12-way image classification set "nap chai" from GitHub (mustakinshvn/PDS-12-24); label vocabulary: train den, train do, train hong, train trang, train vang, train xanh la, val den, val do, val hong, val trang, val vang, val xanh la.

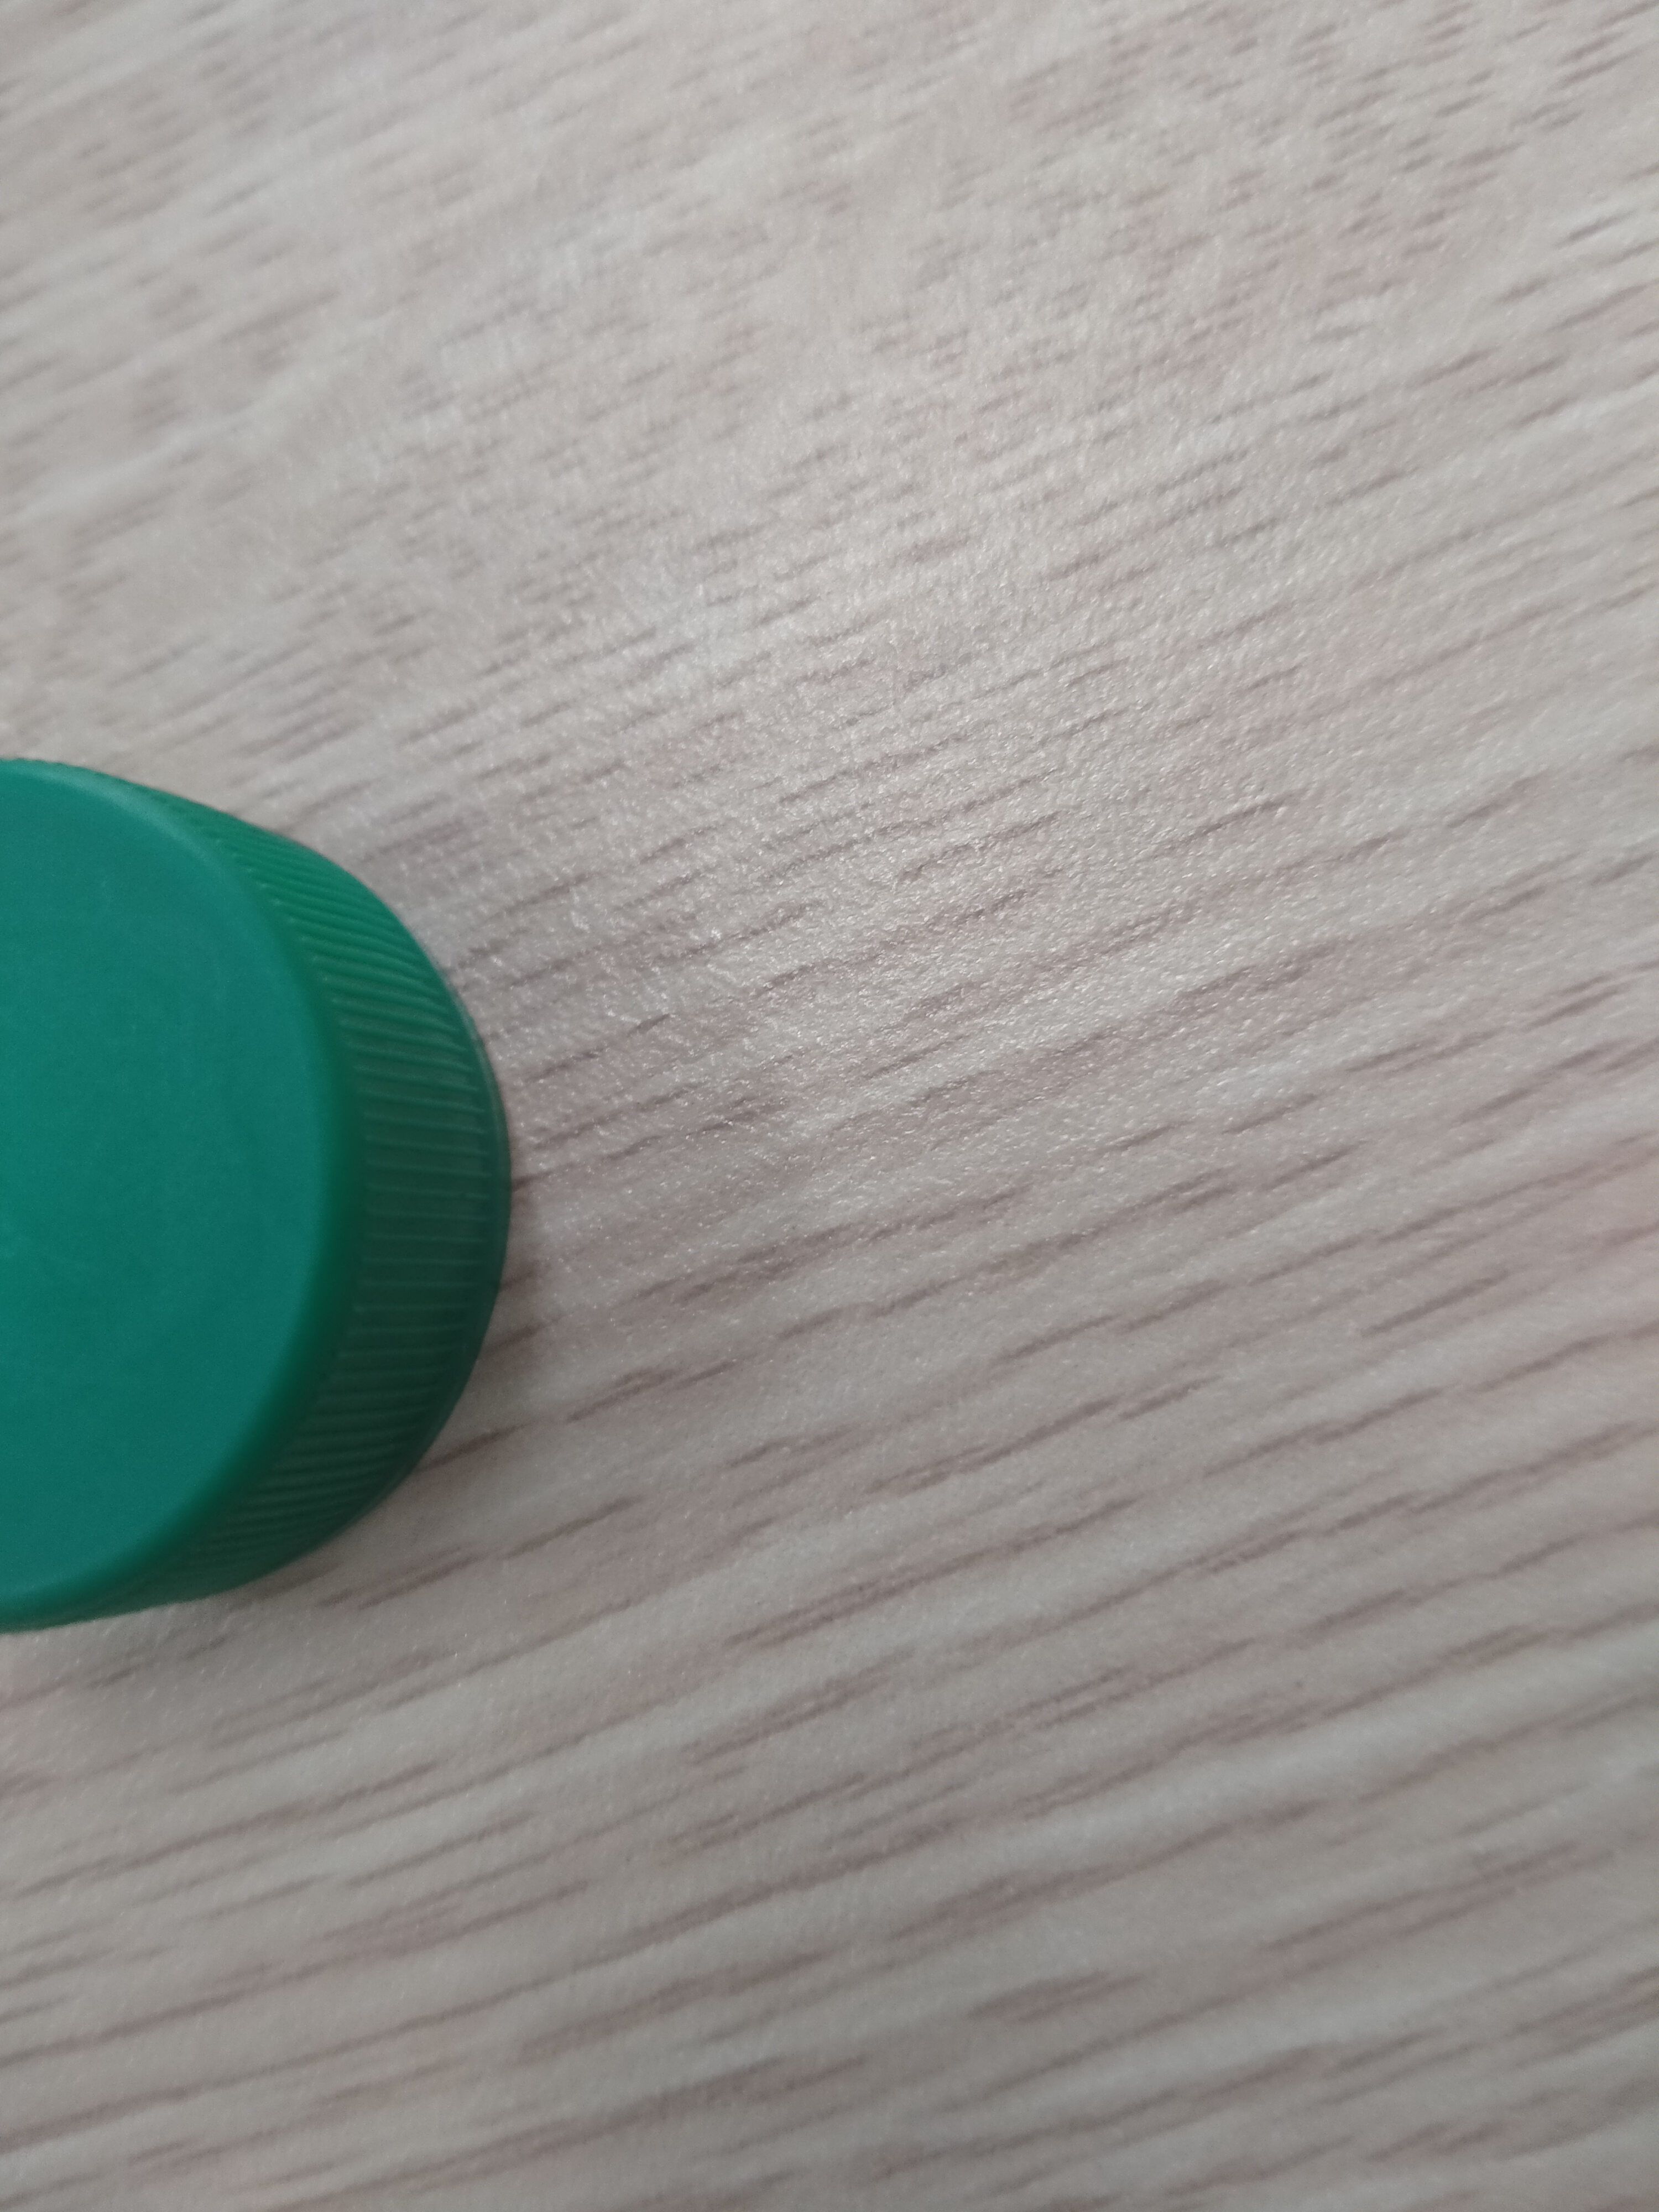
Label: train xanh la

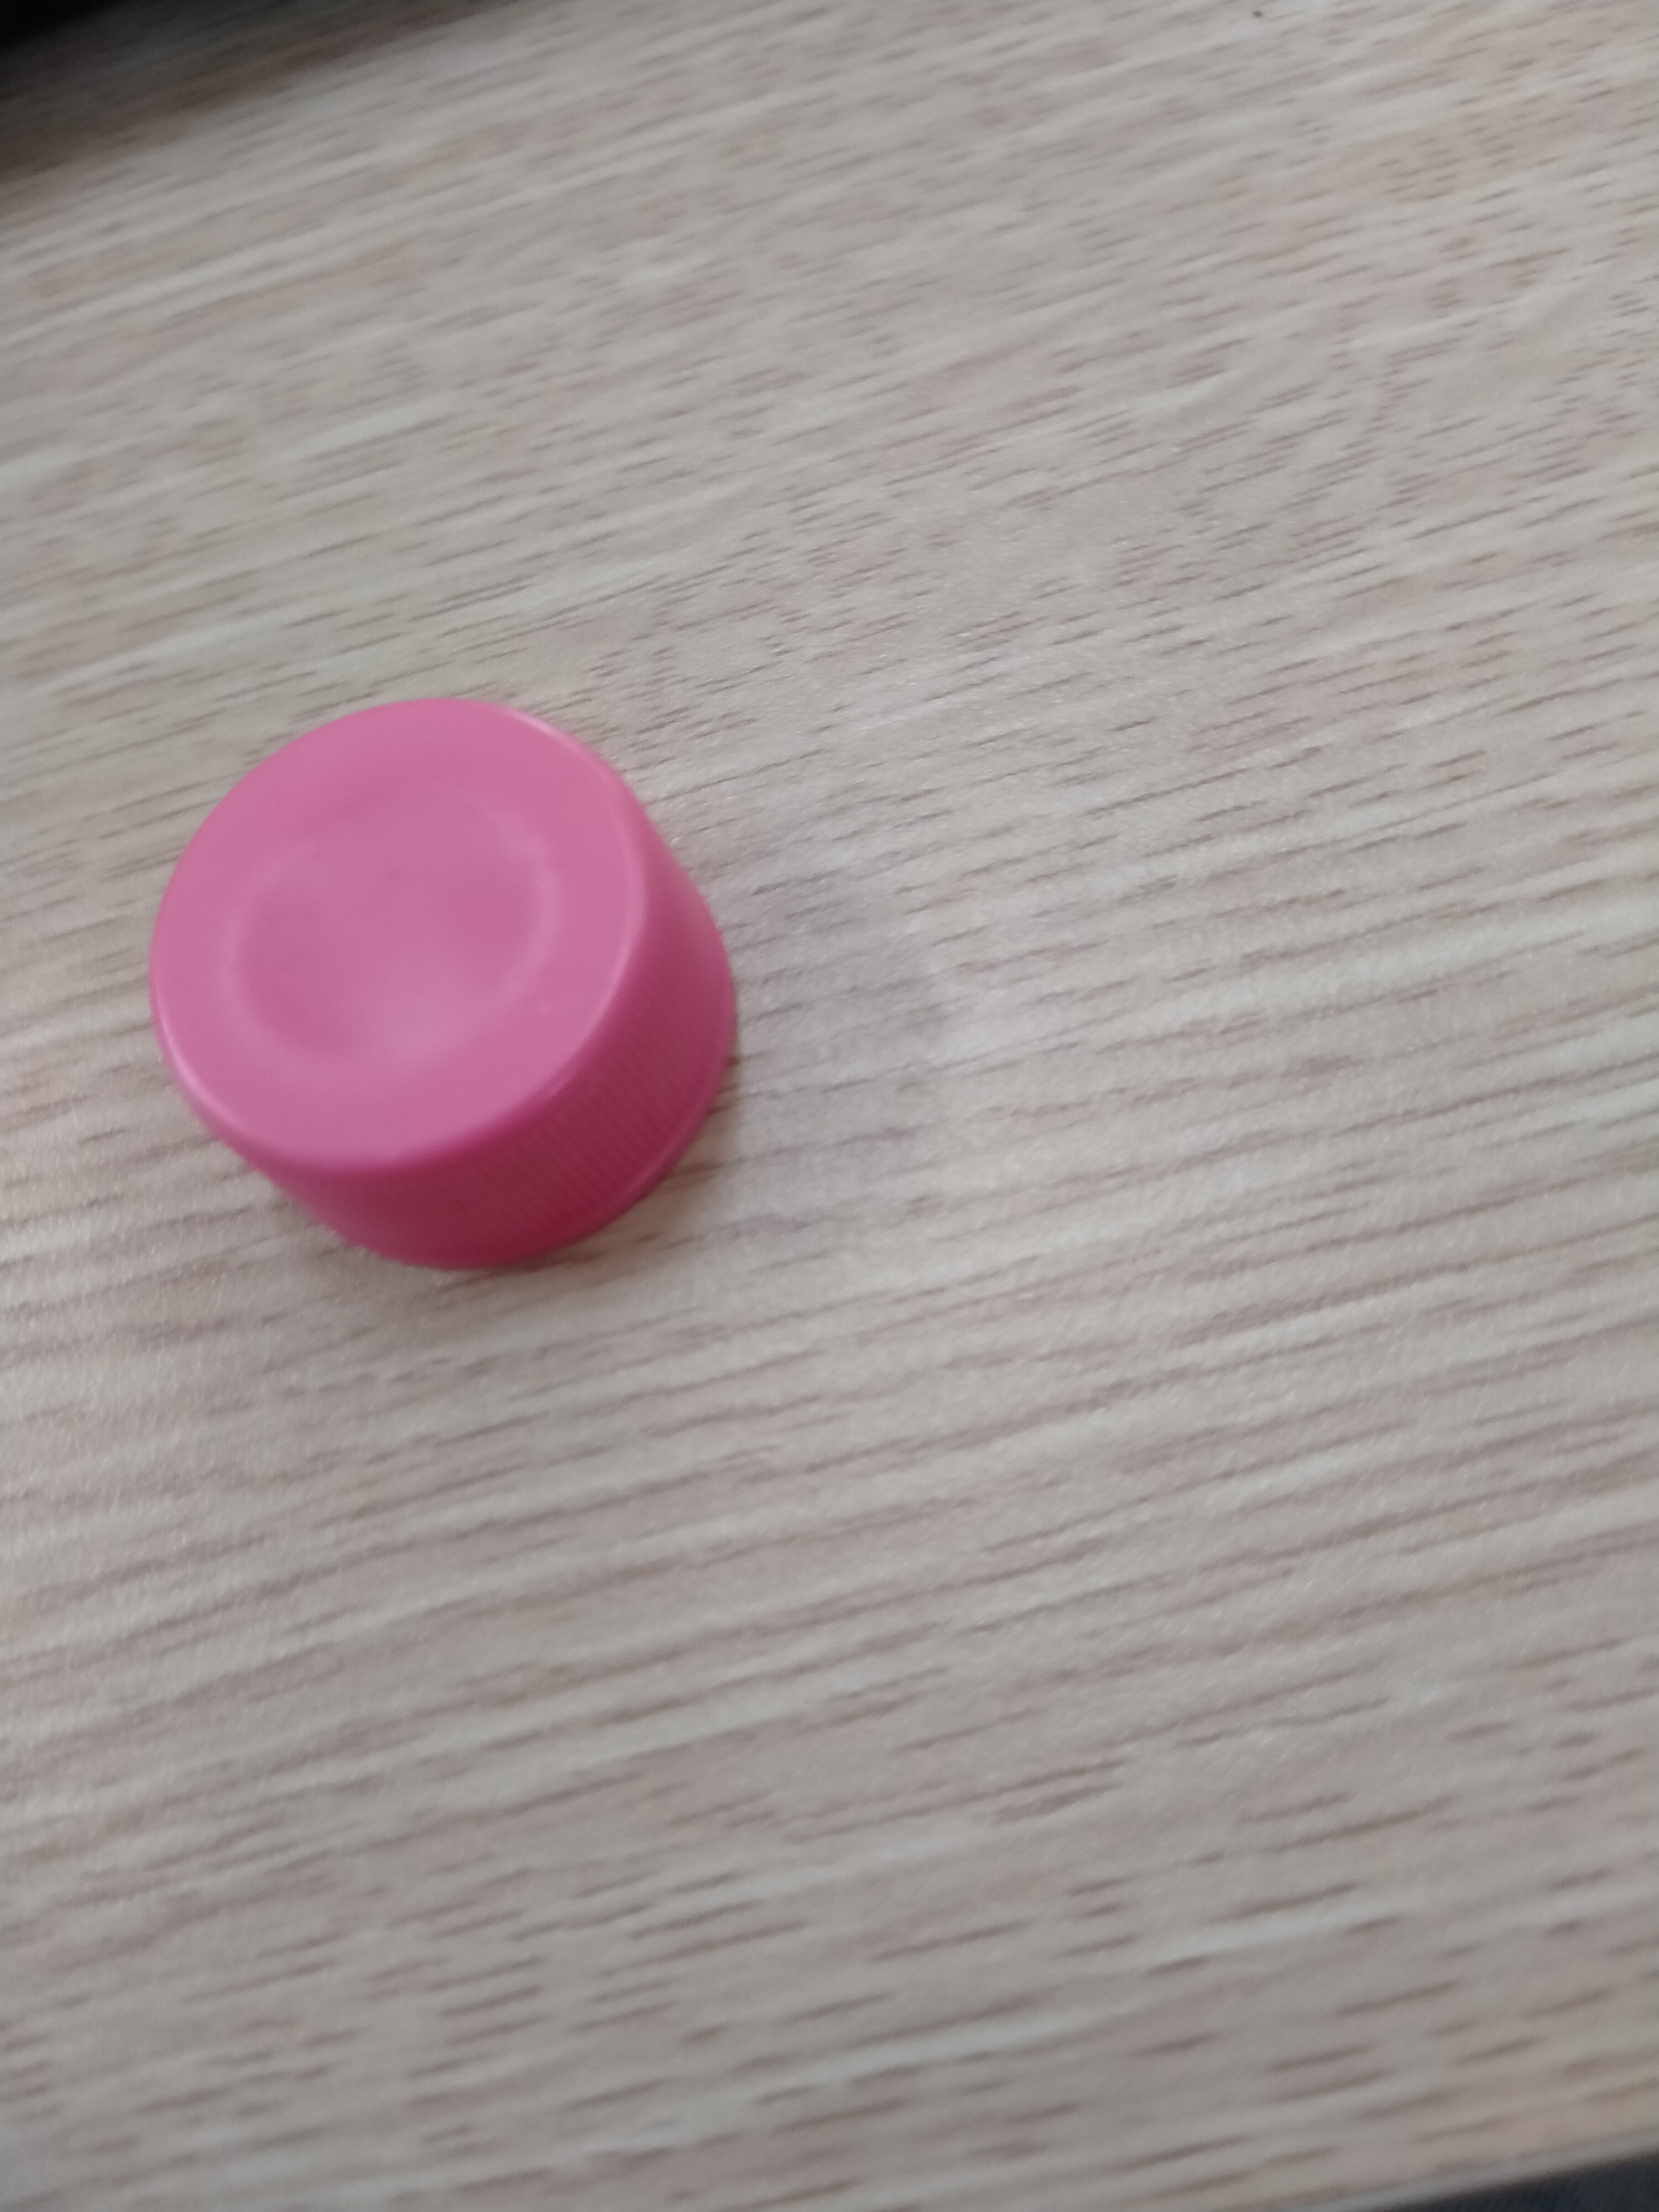
Label: train hong

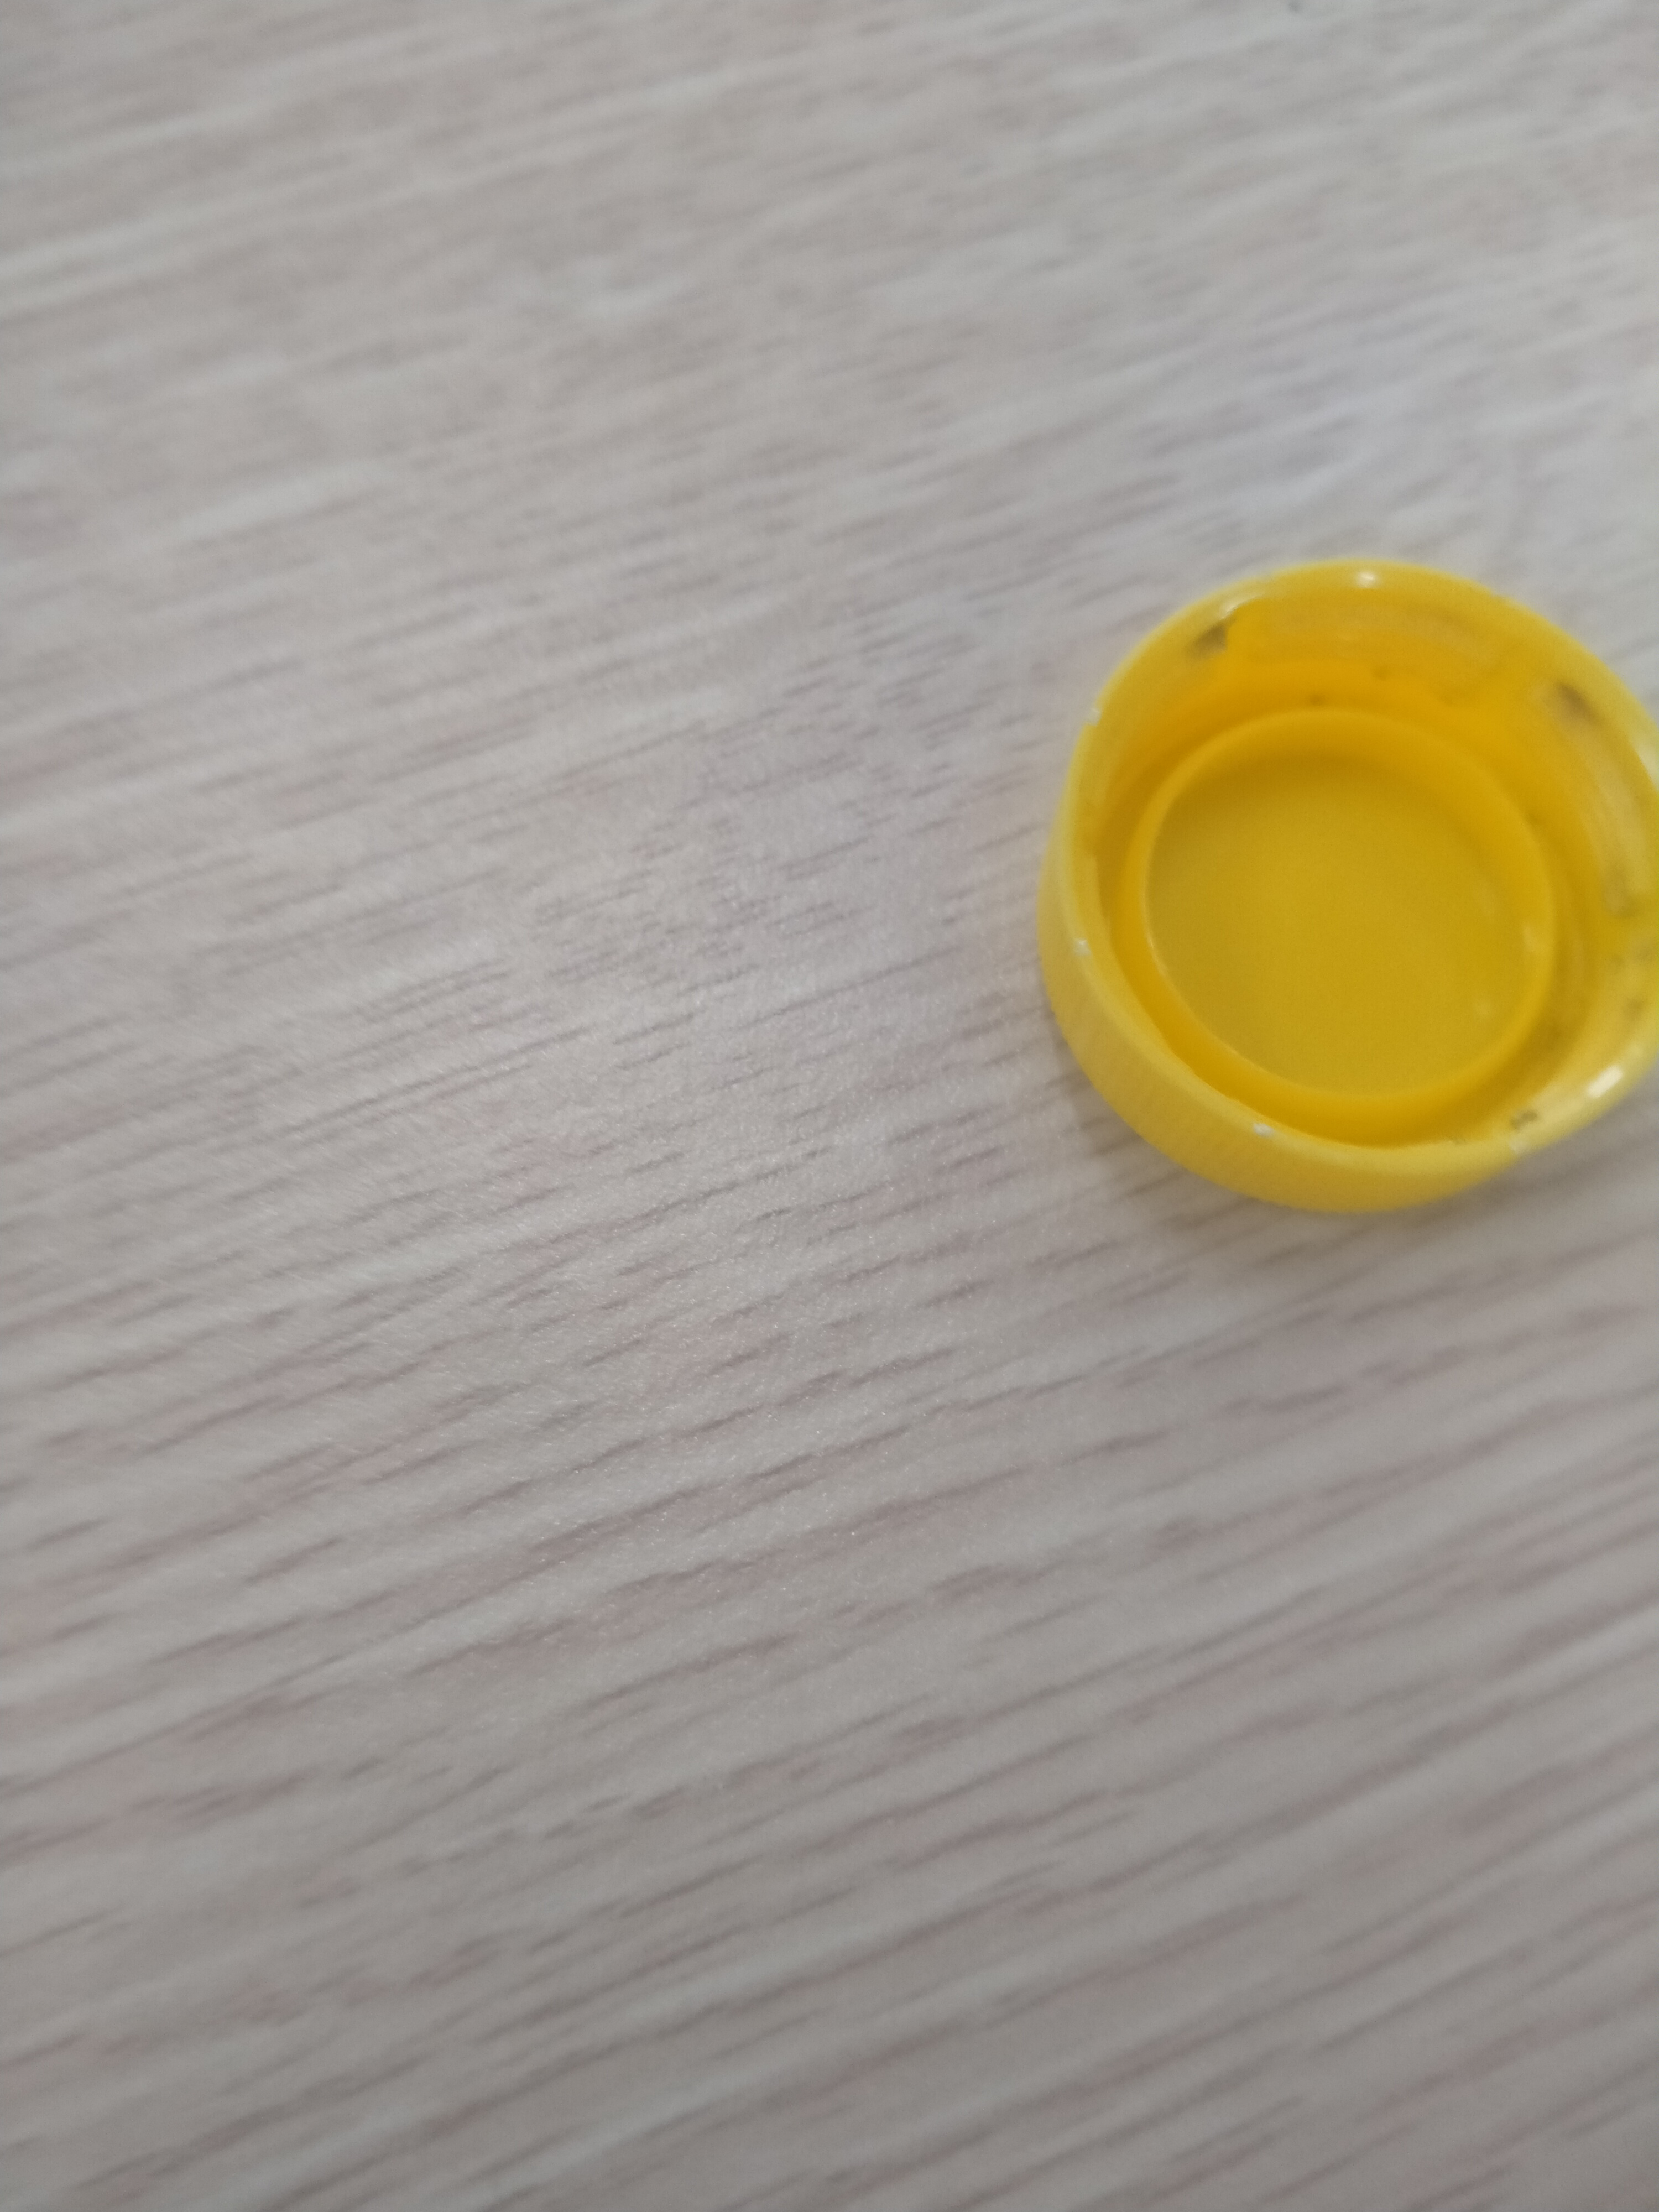
Label: val vang

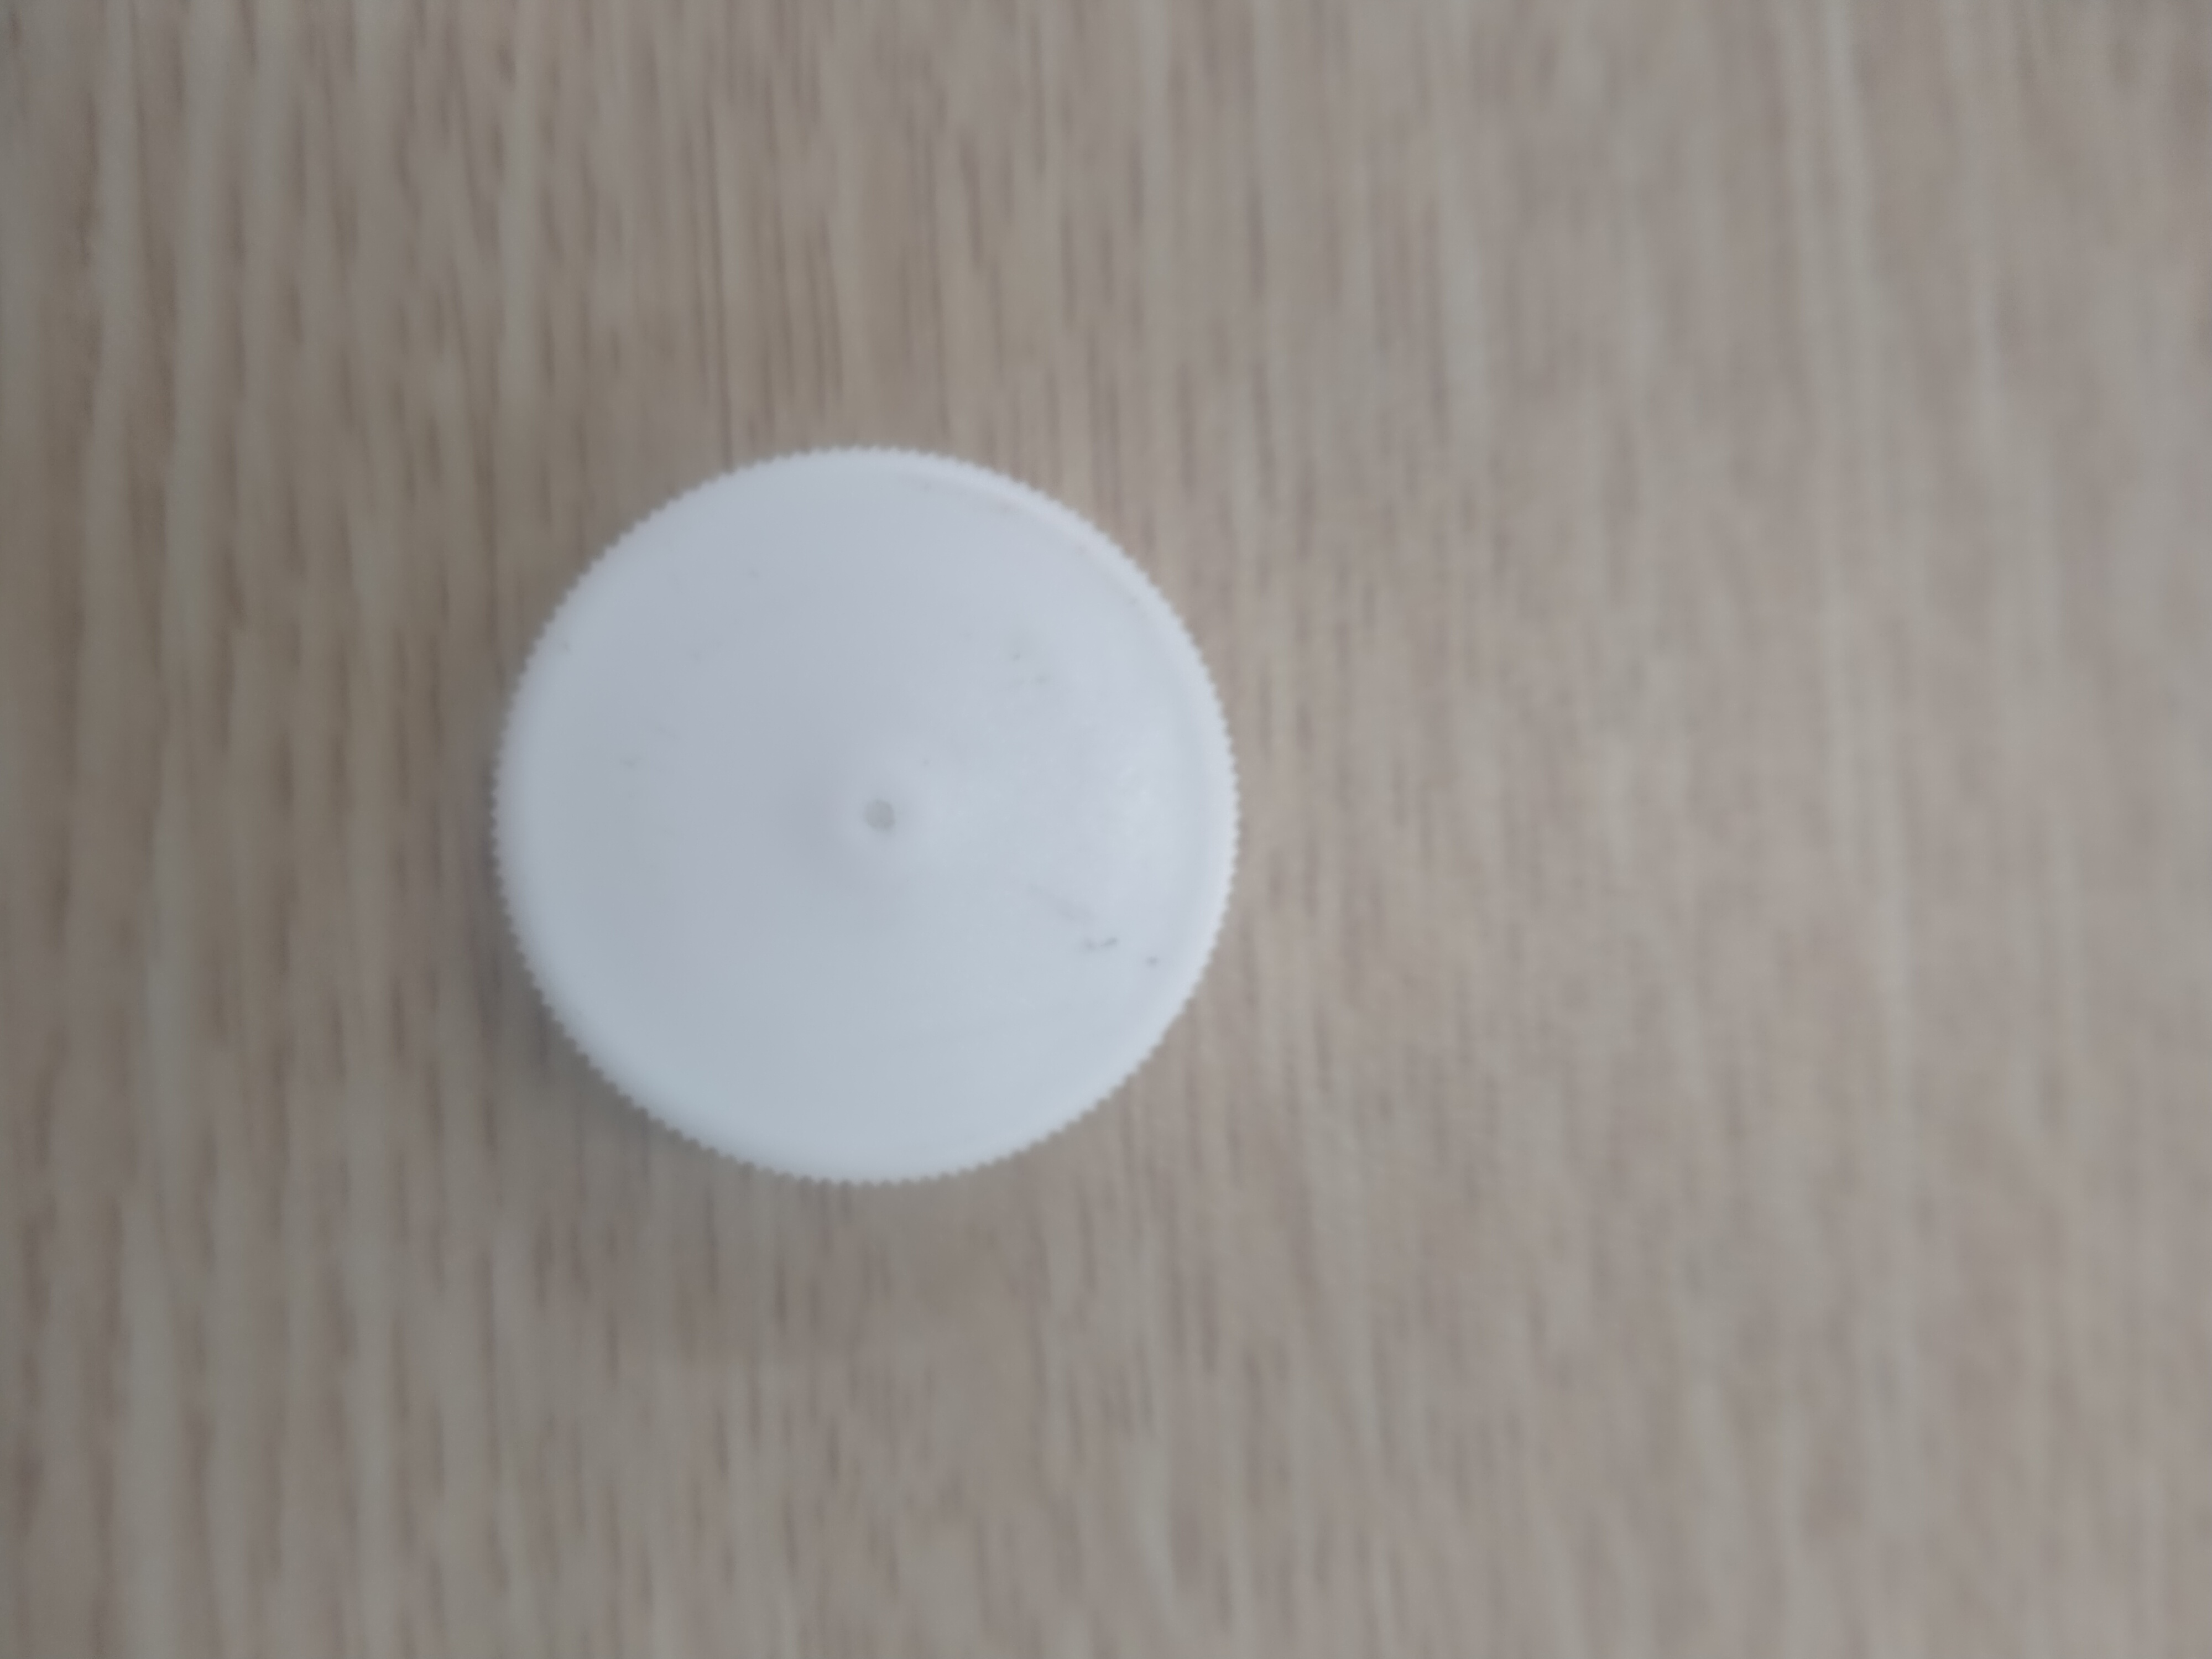
Label: train trang

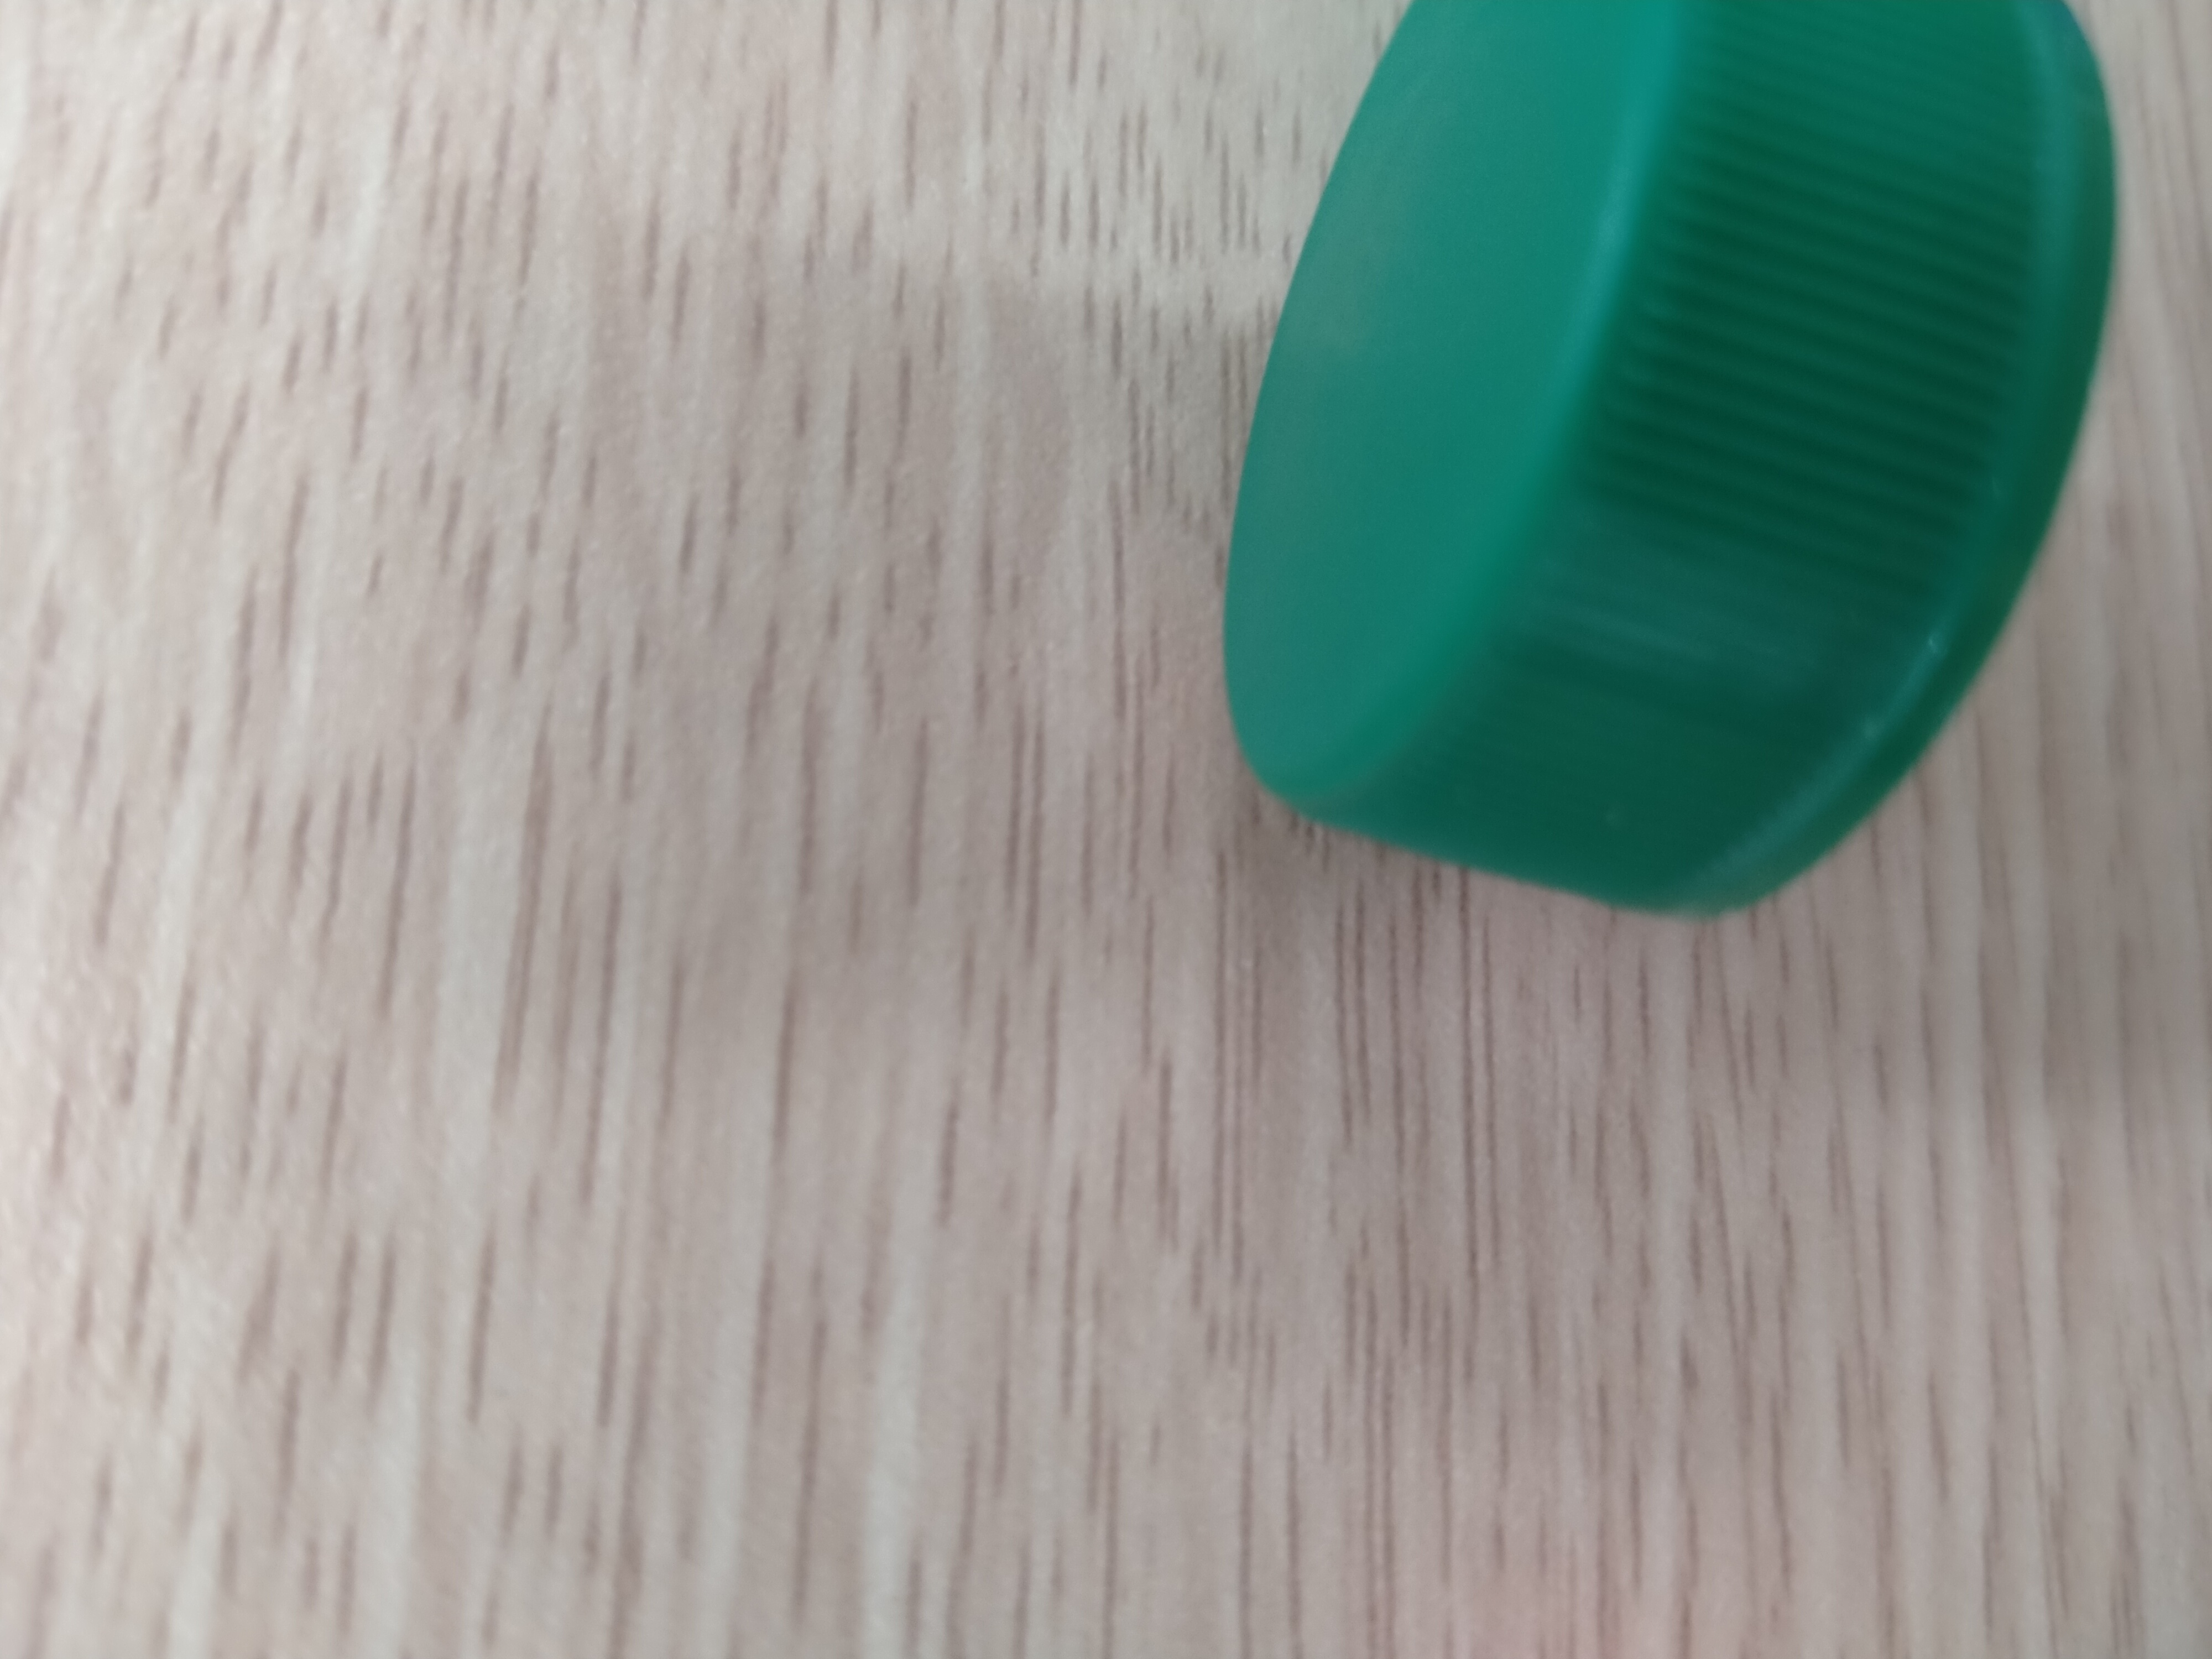
Label: val xanh la

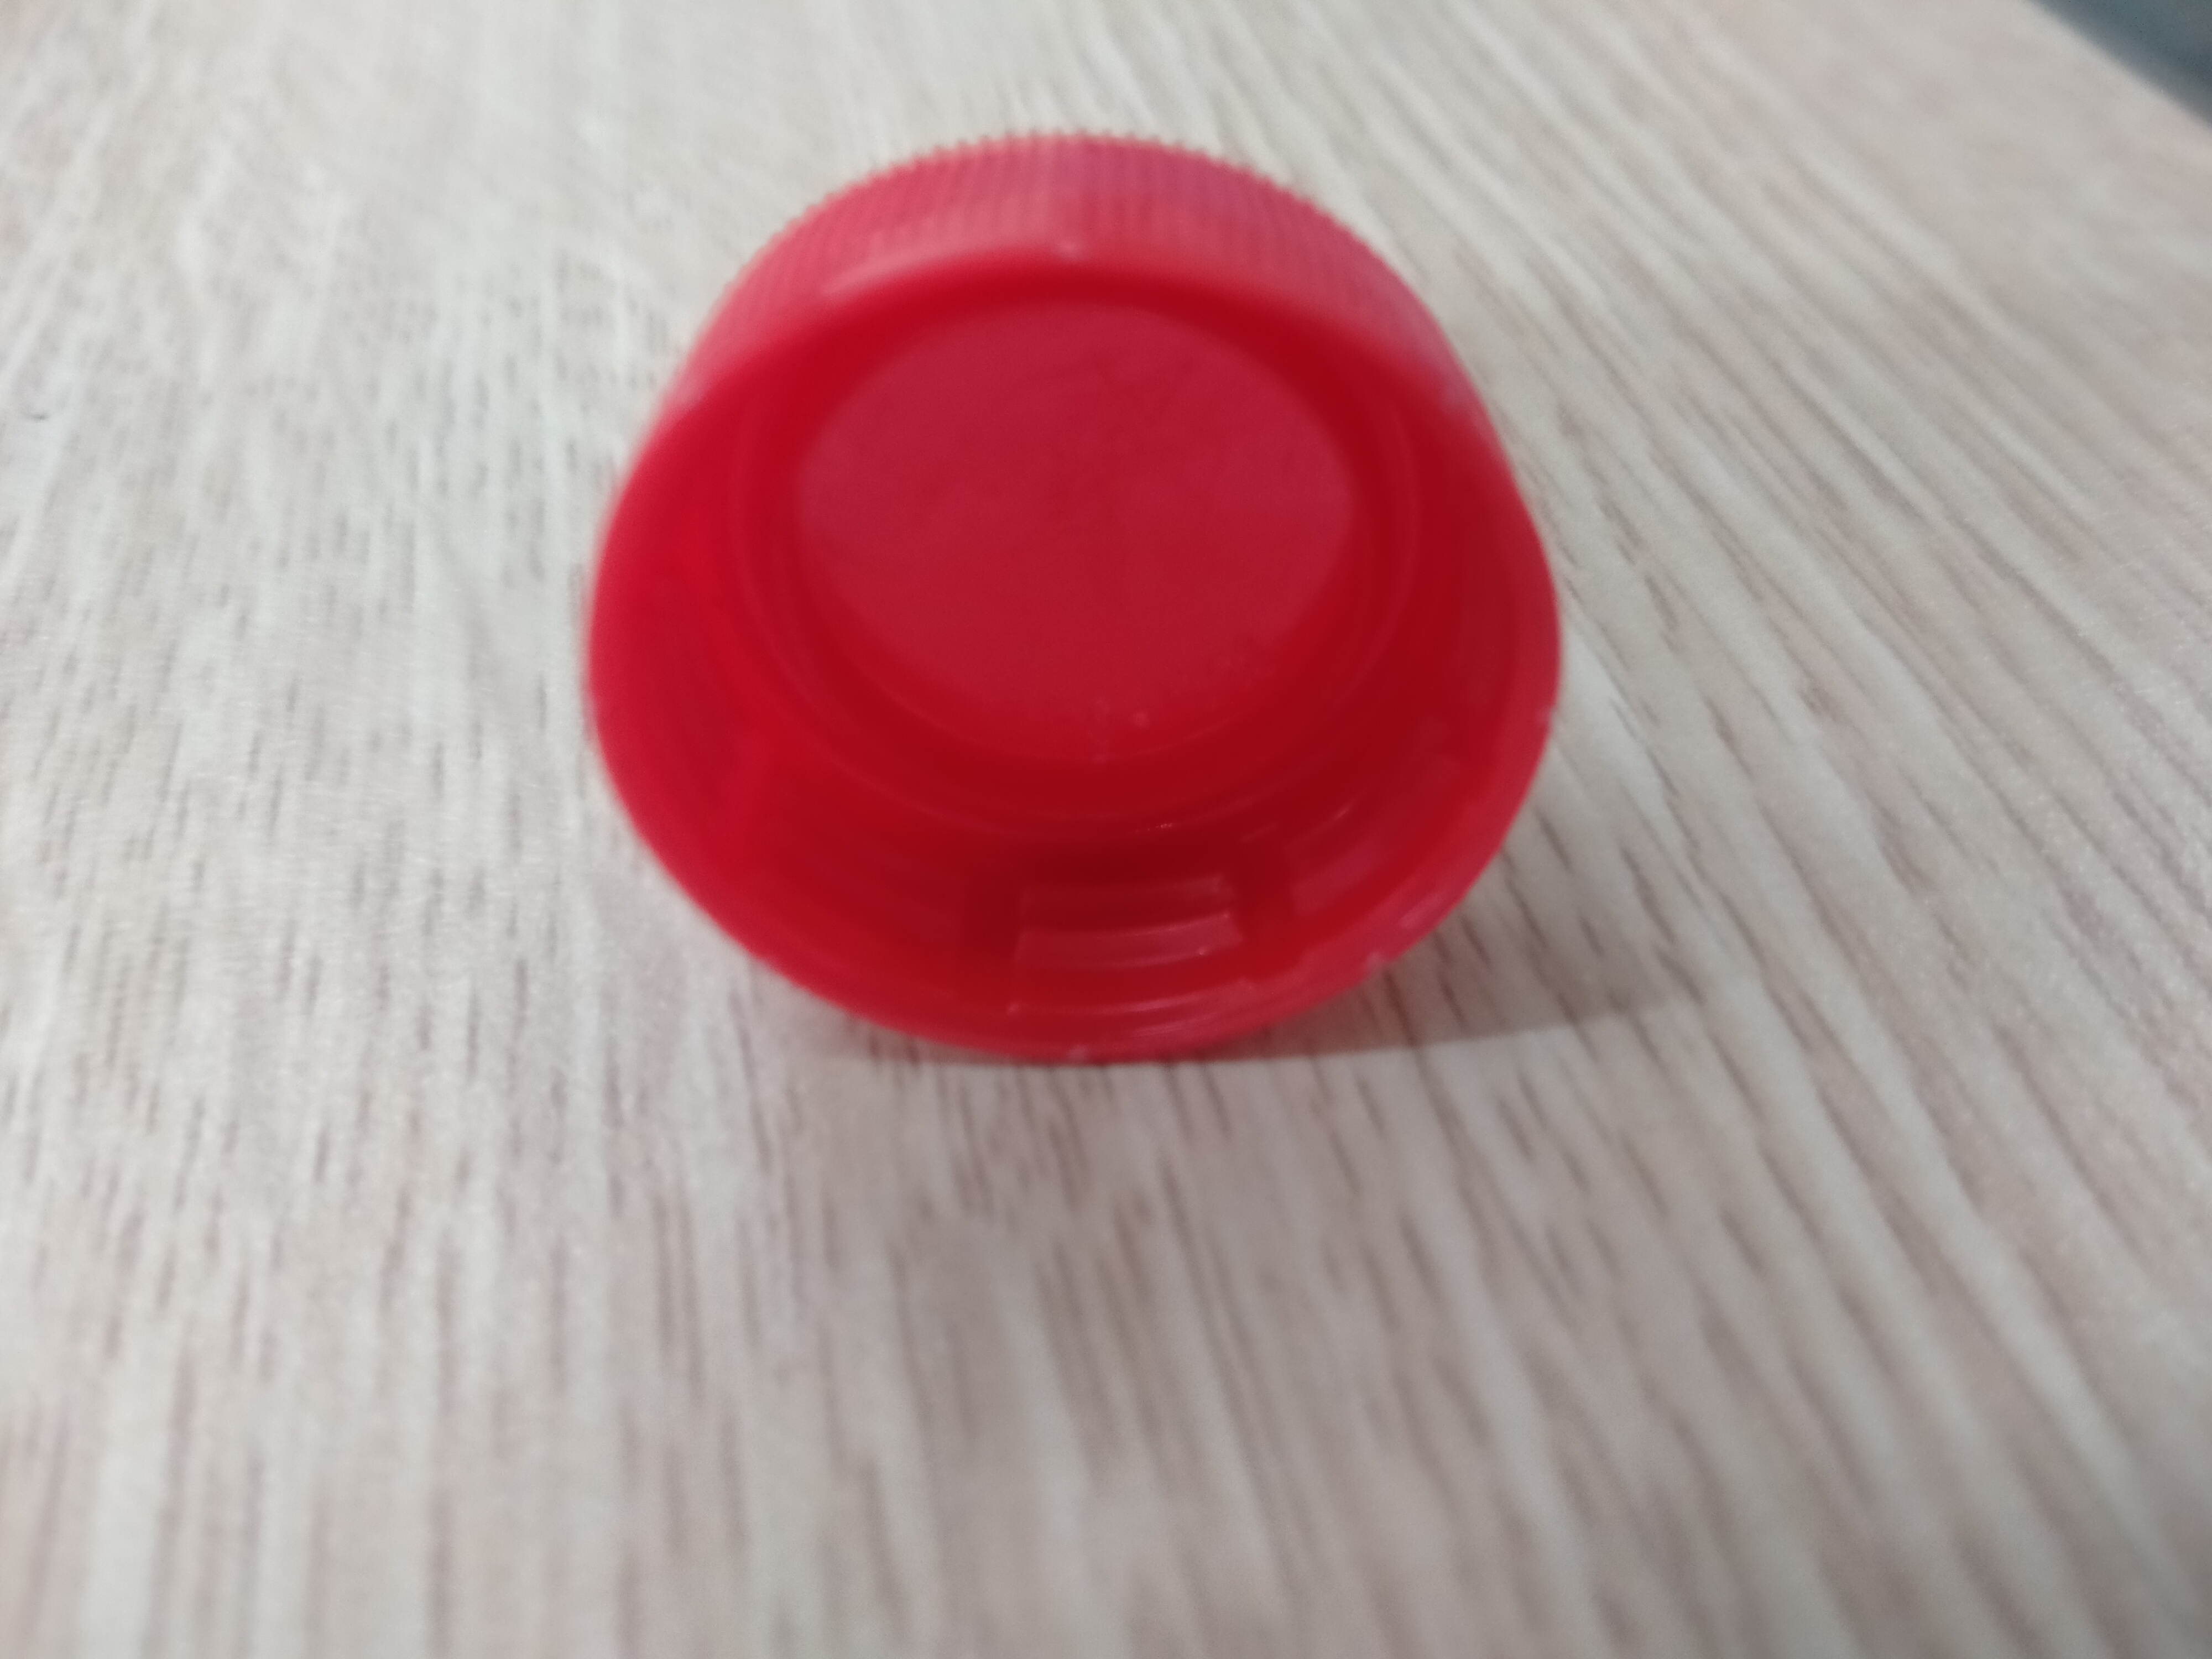
Label: train do
